Labelled photos from "Fruits", an image-classification folder in mondogo24/Fruit_CNN_Classifier. The possible labels are: apple, banana, lemon, orange, pear.

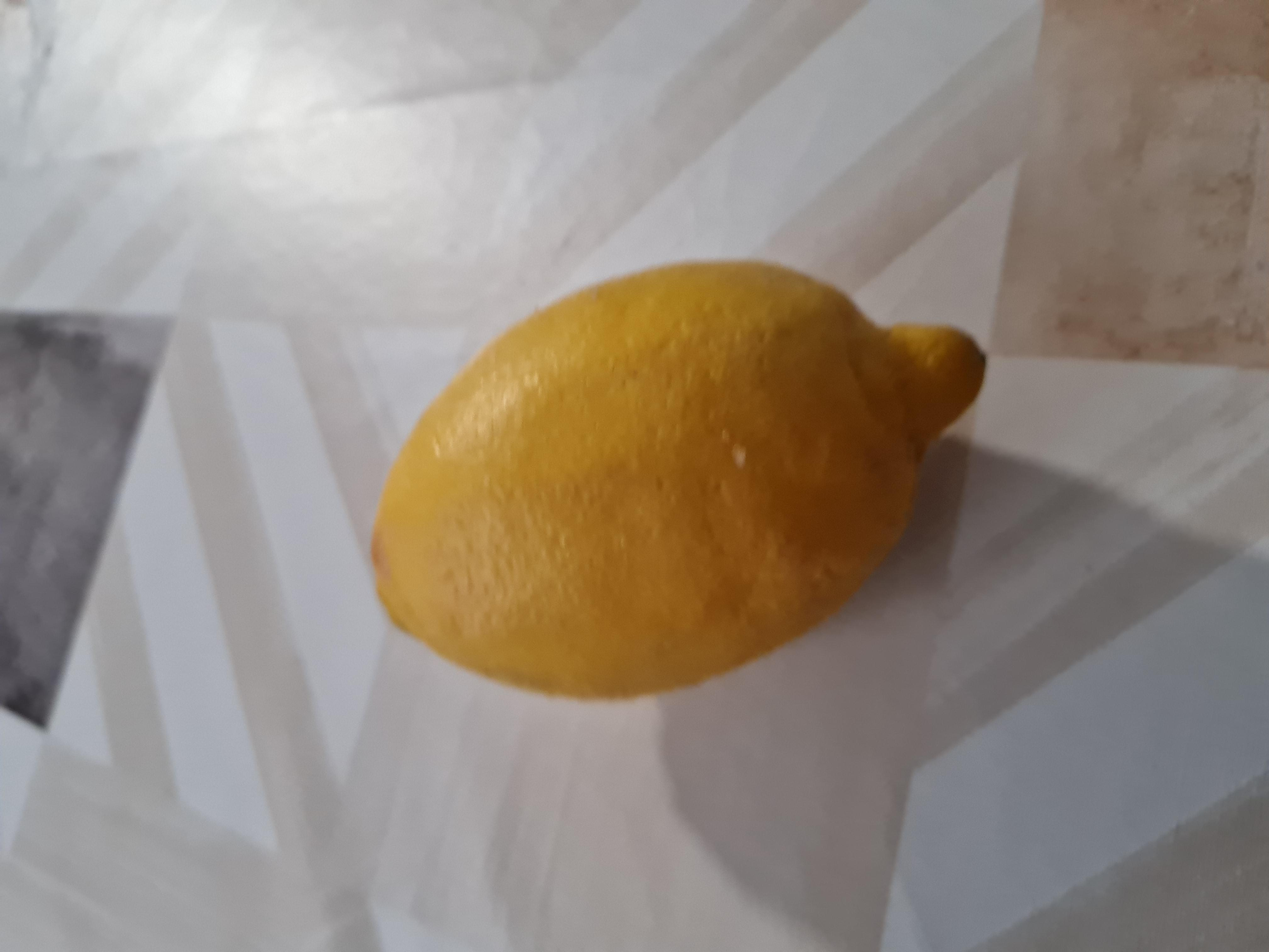
Label: lemon

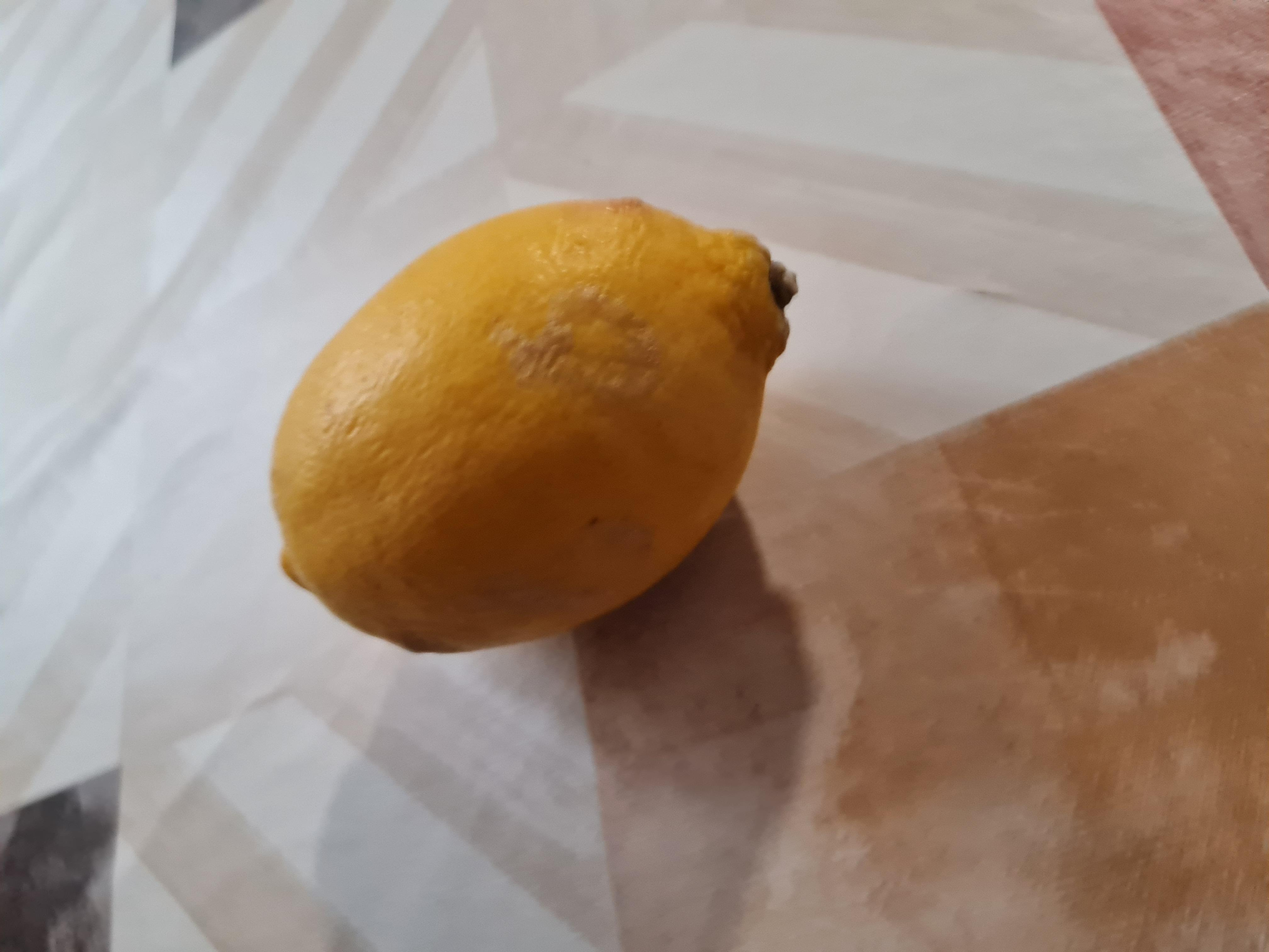
Label: lemon

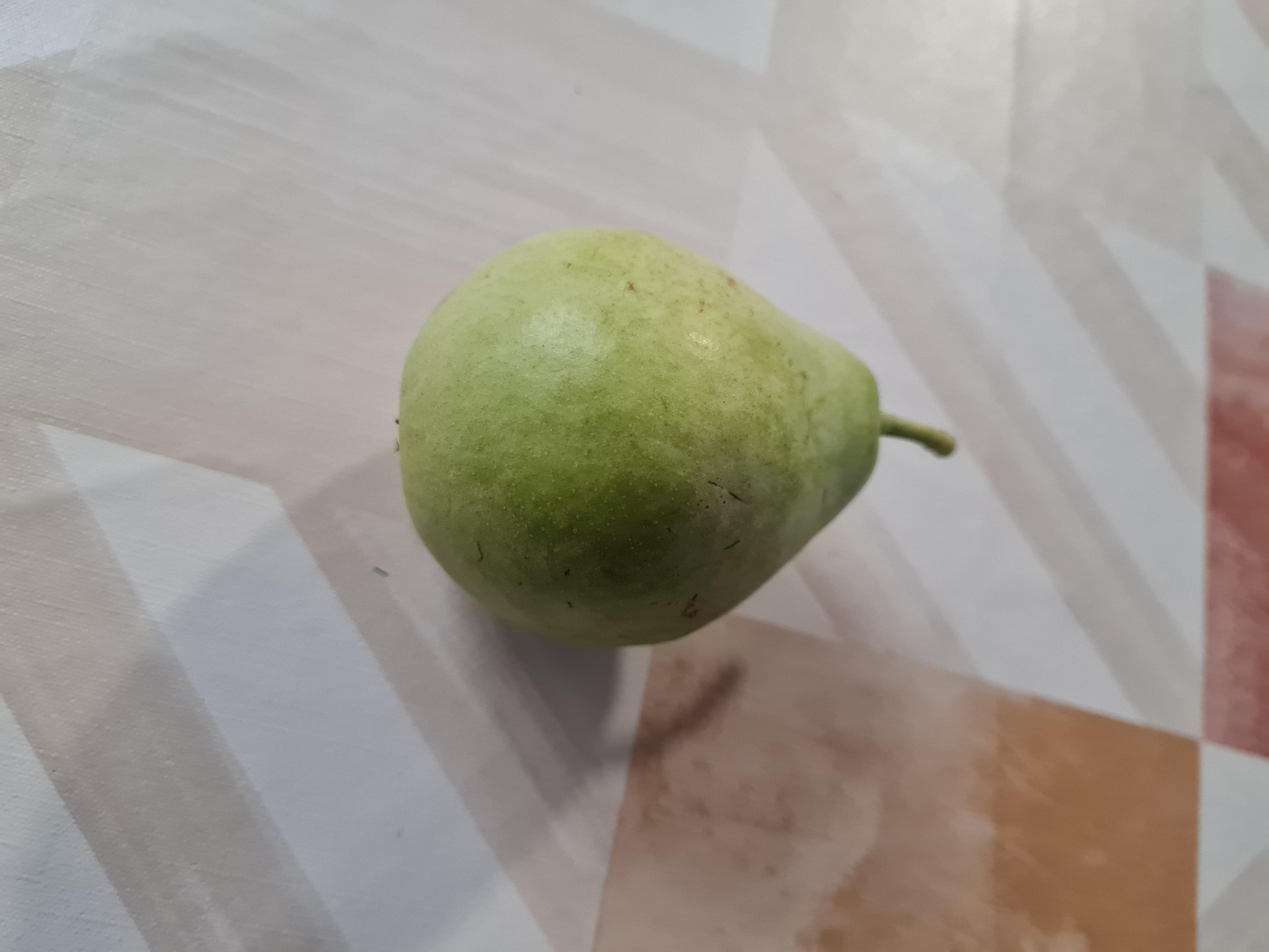
Label: pear

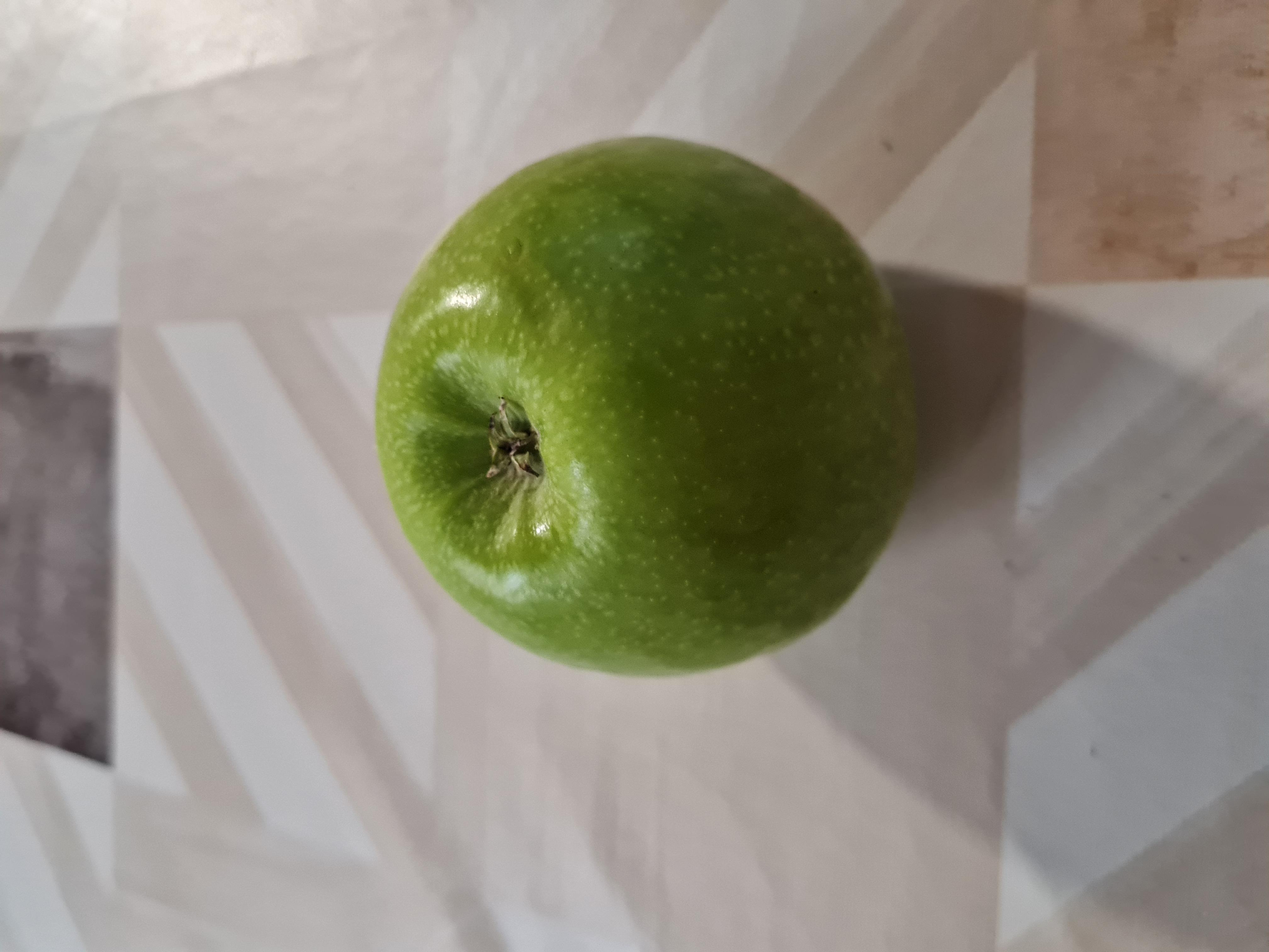
Label: apple

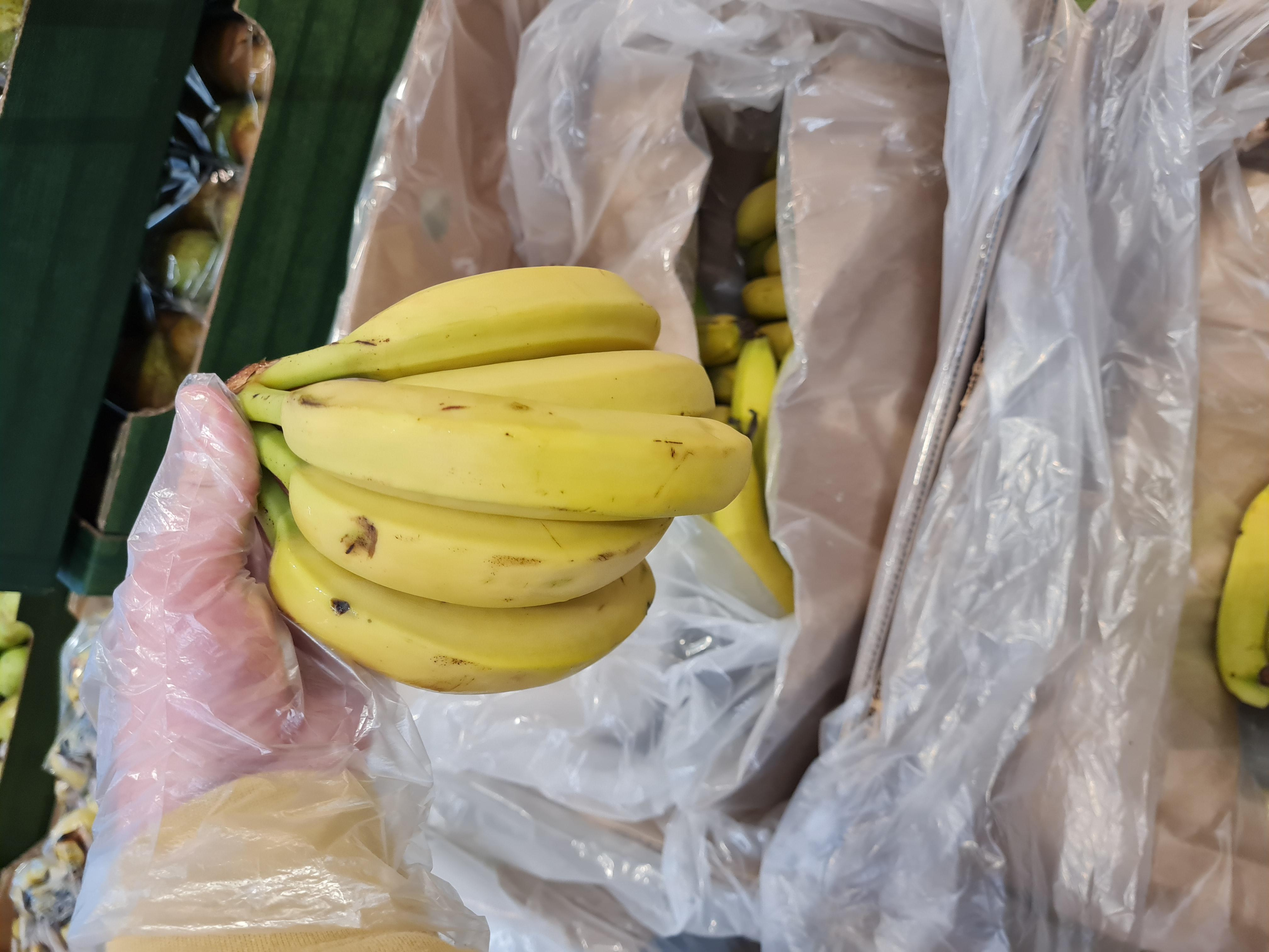
Label: banana

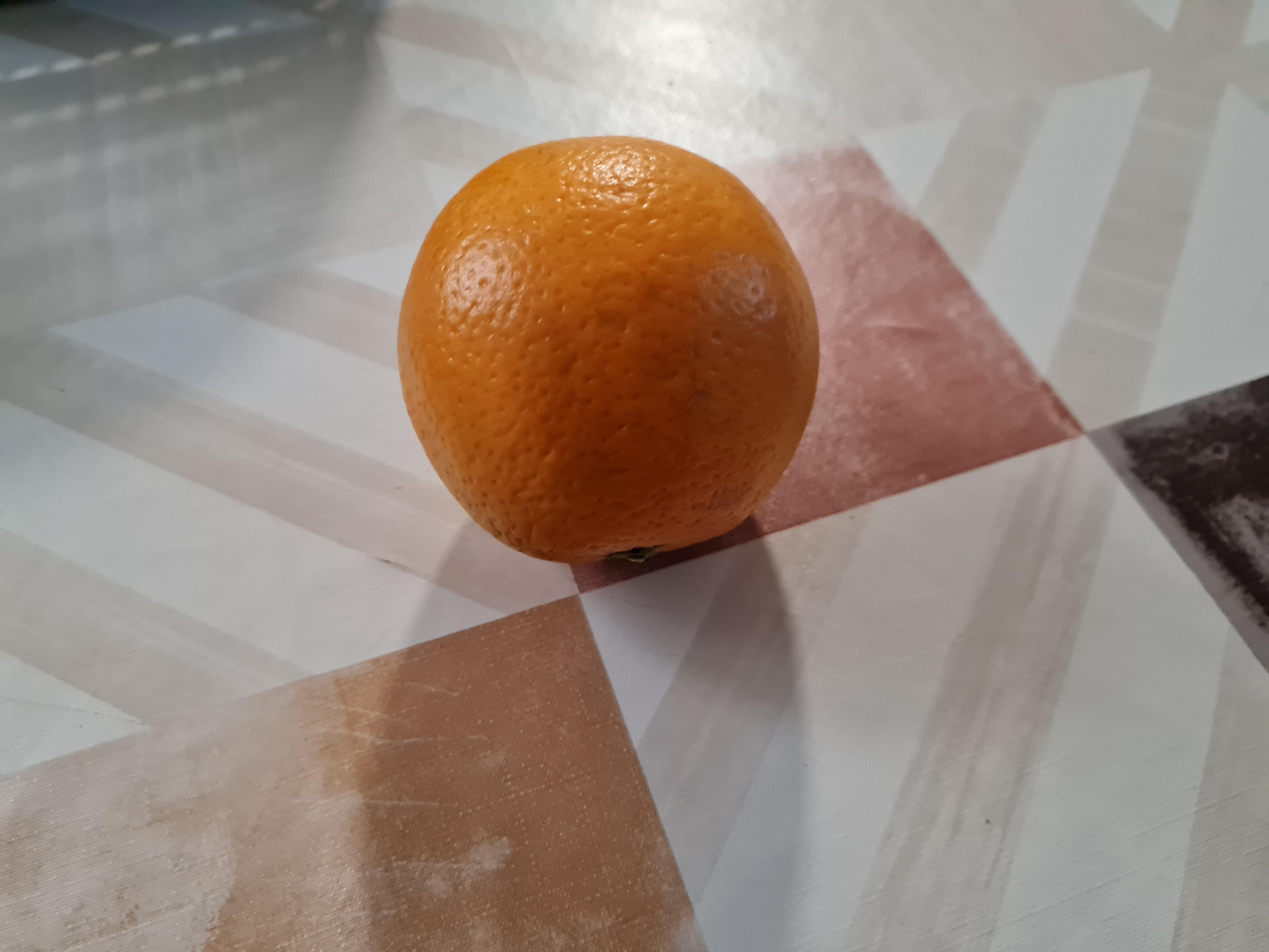
Label: orange
